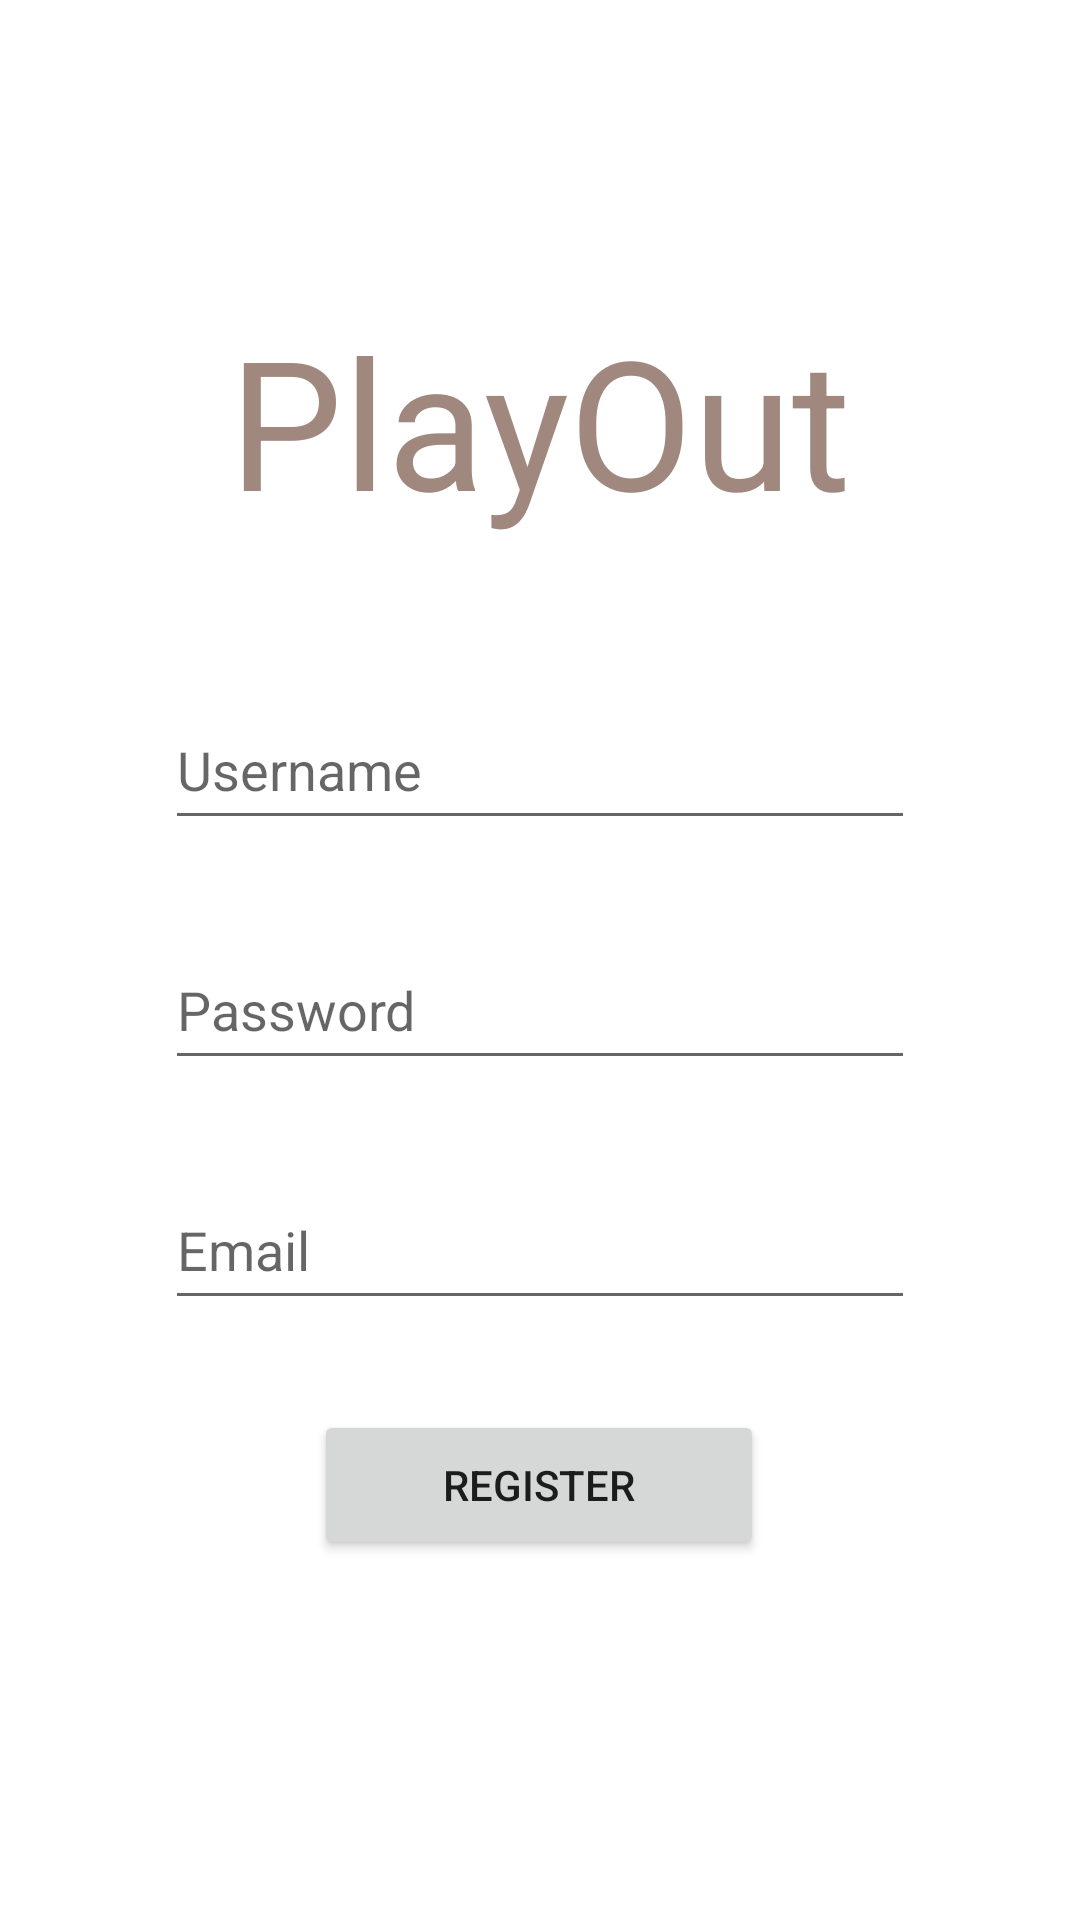

Write the Android layout XML for this screen, with the resource values it uses.
<!-- AndroidManifest.xml: application theme Theme.ClientApp -->
<!-- res/layout/register_activity.xml -->
<?xml version="1.0" encoding="utf-8"?>
<androidx.constraintlayout.widget.ConstraintLayout xmlns:android="http://schemas.android.com/apk/res/android"
    xmlns:app="http://schemas.android.com/apk/res-auto"
    xmlns:tools="http://schemas.android.com/tools"
    android:layout_width="match_parent"
    android:layout_height="match_parent">

    <TextView
        android:id="@+id/textView"
        android:layout_width="wrap_content"
        android:layout_height="wrap_content"
        android:layout_marginTop="100dp"
        android:text="@string/playout"
        android:textColor="#A1887F"
        android:textSize="60sp"
        app:layout_constraintEnd_toEndOf="parent"
        app:layout_constraintStart_toStartOf="parent"
        app:layout_constraintTop_toTopOf="parent" />

    <EditText
        android:id="@+id/etUsername"
        android:layout_width="250dp"
        android:layout_height="50dp"
        android:layout_marginTop="50dp"
        android:ems="10"
        android:hint="@string/username"
        android:inputType="textPersonName"
        app:layout_constraintEnd_toEndOf="parent"
        app:layout_constraintStart_toStartOf="parent"
        app:layout_constraintTop_toBottomOf="@+id/textView"
        tools:ignore="TextContrastCheck"
        android:importantForAutofill="no" />

    <EditText
        android:id="@+id/etPassword"
        android:layout_width="250dp"
        android:layout_height="50dp"
        android:layout_marginTop="30dp"
        android:ems="10"
        android:hint="@string/password"
        android:inputType="textPassword"
        app:layout_constraintEnd_toEndOf="parent"
        app:layout_constraintStart_toStartOf="parent"
        app:layout_constraintTop_toBottomOf="@+id/etUsername"
        tools:ignore="SpeakableTextPresentCheck,TextContrastCheck"
        android:importantForAutofill="no" />

    <Button
        android:id="@+id/RegisterButtonRegister"
        android:layout_width="150dp"
        android:layout_height="50dp"
        android:layout_marginTop="30dp"
        android:text="@string/register"
        app:layout_constraintEnd_toEndOf="parent"
        app:layout_constraintHorizontal_bias="0.498"
        app:layout_constraintStart_toStartOf="parent"
        app:layout_constraintTop_toBottomOf="@+id/editTextEmail" />

    <EditText
        android:id="@+id/editTextEmail"
        android:layout_width="250dp"
        android:layout_height="50dp"
        android:layout_marginTop="30dp"
        android:ems="10"
        android:hint="@string/email"
        android:inputType="textEmailAddress"
        app:layout_constraintEnd_toEndOf="parent"
        app:layout_constraintStart_toStartOf="parent"
        app:layout_constraintTop_toBottomOf="@+id/etPassword"
        android:importantForAutofill="no" />


</androidx.constraintlayout.widget.ConstraintLayout>
<!-- resources referenced by this layout -->
<resources>
  <string name="email">Email</string>
  <string name="password">Password</string>
  <string name="playout">PlayOut</string>
  <string name="register">Register</string>
  <string name="username">Username</string>
  <style name="Theme.ClientApp" parent="Theme.MaterialComponents.DayNight.DarkActionBar">
          
          <item name="colorPrimary">@color/purple_500</item>
          <item name="colorPrimaryVariant">@color/purple_700</item>
          <item name="colorOnPrimary">@color/white</item>
          
          <item name="colorSecondary">@color/teal_200</item>
          <item name="colorSecondaryVariant">@color/teal_700</item>
          <item name="colorOnSecondary">@color/black</item>
          
          <item name="android:statusBarColor" tools:targetApi="l">?attr/colorPrimaryVariant</item>
          
      </style>
  <color name="purple_500">#FF6200EE</color>
  <color name="purple_700">#FF3700B3</color>
  <color name="white">#FFFFFFFF</color>
  <color name="teal_200">#FF03DAC5</color>
  <color name="teal_700">#FF018786</color>
  <color name="black">#FF000000</color>
</resources>
